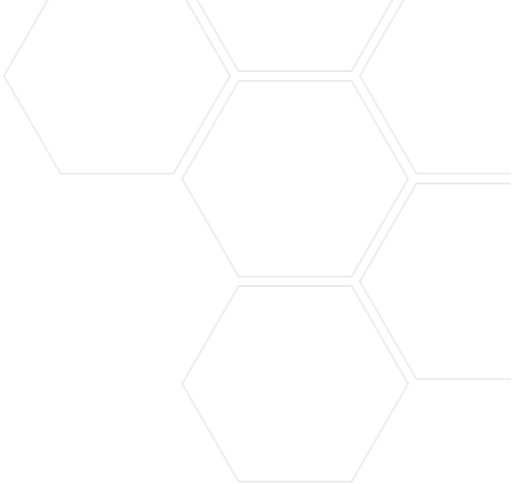
t = 0.00 s
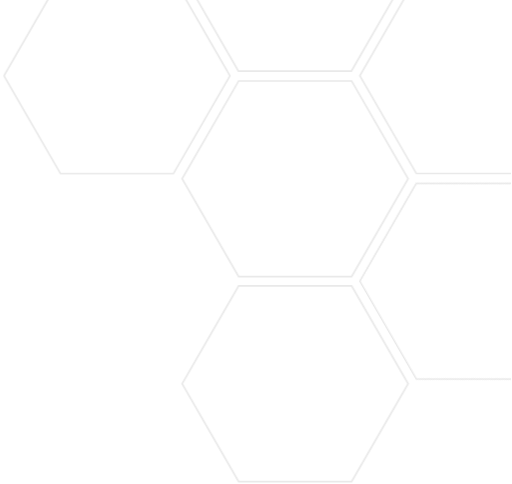
t = 1.50 s
t = 1.65 s: frame unchanged from t = 0.00 s, image omitted
t = 2.10 s: frame unchanged from t = 0.00 s, image omitted
t = 2.70 s: frame unchanged from t = 0.00 s, image omitted
t = 3.90 s: frame unchanged from t = 0.00 s, image omitted

The animated SVG that drew these frames (rendered in a browser with its animation timeline set to each time). Animation: 2 CSS @keyframes rules; one cycle of 4.50 s, repeats indefinitely.

<?xml version="1.0" encoding="utf-8"?>
<!-- Generator: Adobe Illustrator 24.0.3, SVG Export Plug-In . SVG Version: 6.00 Build 0)  -->
<svg version="1.1" id="Layer_1" xmlns="http://www.w3.org/2000/svg" xmlns:xlink="http://www.w3.org/1999/xlink" x="0px" y="0px"
	 viewBox="0 0 198.08 187.36" style="enable-background:new 0 0 198.08 187.36;" xml:space="preserve">
<style type="text/css">
	.st0{clip-path:url(#SVGID_2_);}
	.st1{fill:#e9e9e9;}
	.hex-rotate {
		fill:#e9e9e9;
		animation-duration: 3000ms;
		animation-iteration-count: infinite;
		animation-timing-function: linear;
		transform-origin: center;
		transform-box: fill-box;
		animation: rotate 3000ms linear infinite;
	}
	.delay {
		animation-delay: 1500ms;
	}
	@keyframes rotate {
		20%, 100% {
			transform: rotate(360deg);
		}
		0% {
			transform: rotate(0deg);
		}
		100% {
			transform: rotate(360deg);
		}
	}
	.reverse {
		animation-name: rotate-reverse;
		animation-delay: 1000ms;
	}
	@keyframes rotate-reverse {
		20%, 100% {
			transform: rotate(-360deg);
		}
		0% {
			transform: rotate(0deg);
		}
		100% {
			transform: rotate(-360deg);
		}
	}
</style>
<g>
	<g>
		<defs>
			<rect id="SVGID_1_" y="0.12" width="197.73" height="210.67"/>
		</defs>
		<clipPath id="SVGID_2_">
			<use xlink:href="#SVGID_1_"  style="overflow:visible;"/>
		</clipPath>
		<g class="st0">
			<g>
				<g>
					<path class="st1 hex-rotate" d="M66.89-8.27l21.68,37.55L66.89,66.83H23.53L1.85,29.28L23.53-8.27H66.89 M67.26-8.92H23.15L1.1,29.28
						l22.05,38.2h44.11l22.06-38.2L67.26-8.92L67.26-8.92z"/>
					<path class="st1" d="M135.86,110.99l21.68,37.55l-21.68,37.55H92.5l-21.68-37.55l21.68-37.55H135.86 M136.24,110.34H92.13
						l-22.05,38.2l22.05,38.2h44.11l22.06-38.2L136.24,110.34L136.24,110.34z"/>
					<path class="st1" d="M135.77-47.91l21.68,37.55l-21.68,37.55H92.41L70.73-10.36l21.68-37.55H135.77 M136.15-48.56H92.04
						l-22.06,38.2l22.06,38.2h44.11l22.05-38.2L136.15-48.56L136.15-48.56z"/>
					<path class="st1" d="M204.65-8.27l21.68,37.55l-21.68,37.55h-43.36l-21.68-37.55l21.68-37.55H204.65 M205.03-8.92h-44.11
						l-22.05,38.2l22.05,38.2h44.11l22.05-38.2L205.03-8.92L205.03-8.92z"/>
					<path class="st1" d="M135.86,31.68l21.68,37.55l-21.68,37.55H92.5L70.82,69.23L92.5,31.68H135.86 M136.24,31.03H92.13
						l-22.06,38.2l22.06,38.2h44.11l22.05-38.2L136.24,31.03L136.24,31.03z"/>
					<path class="st1 hex-rotate reverse" d="M204.65,71.32l21.68,37.55l-21.68,37.55h-43.36l-21.68-37.55l21.68-37.55L204.65,71.32 M205.03,70.67
						h-44.11l-22.05,38.2l22.05,38.2h44.11l22.05-38.2L205.03,70.67L205.03,70.67z"/>
				</g>
			</g>
		</g>
	</g>
</g>
</svg>
